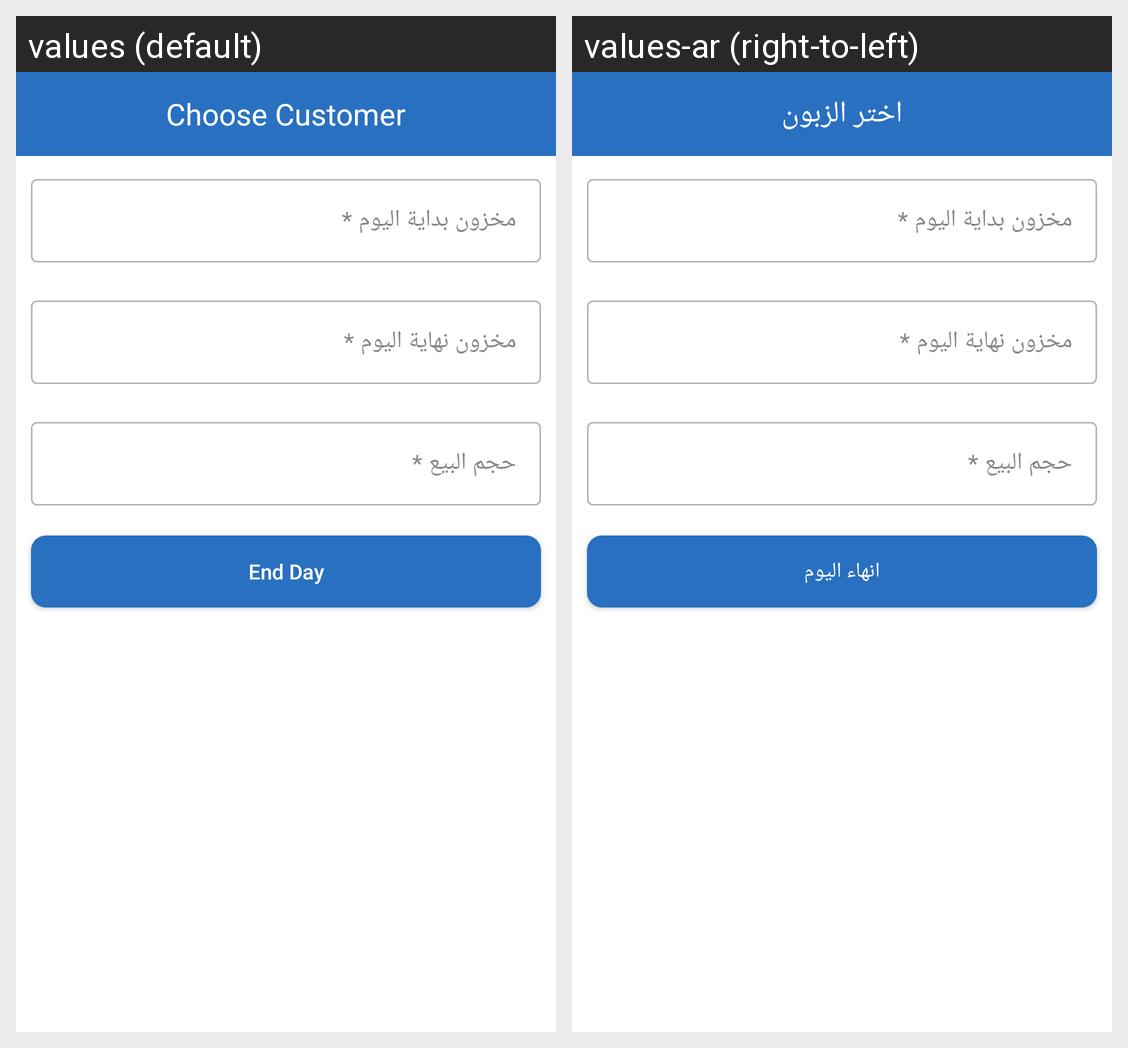

The Android screen above is rendered under two locales of the same app. Produce the string resources it draws, with the default and per-locale values.
Android screen res/layout/end_day_dialog.xml rendered under 2 locales, left to right: values (default), values-ar (right-to-left). Device: Nexus 5 (rendered at 1080×1920; each locale shown at half size, 540×960, under a caption strip naming it); theme AppTheme.
Strings drawn on this screen, with the default value and each locale's value (text and hints the layout hard-codes, and strings that could not be matched under every locale, appear in the picture but are not listed):

choose_customer
  values: Choose Customer
  values-ar: اختر الزبون

end_day
  values: End Day
  values-ar: انهاء اليوم
